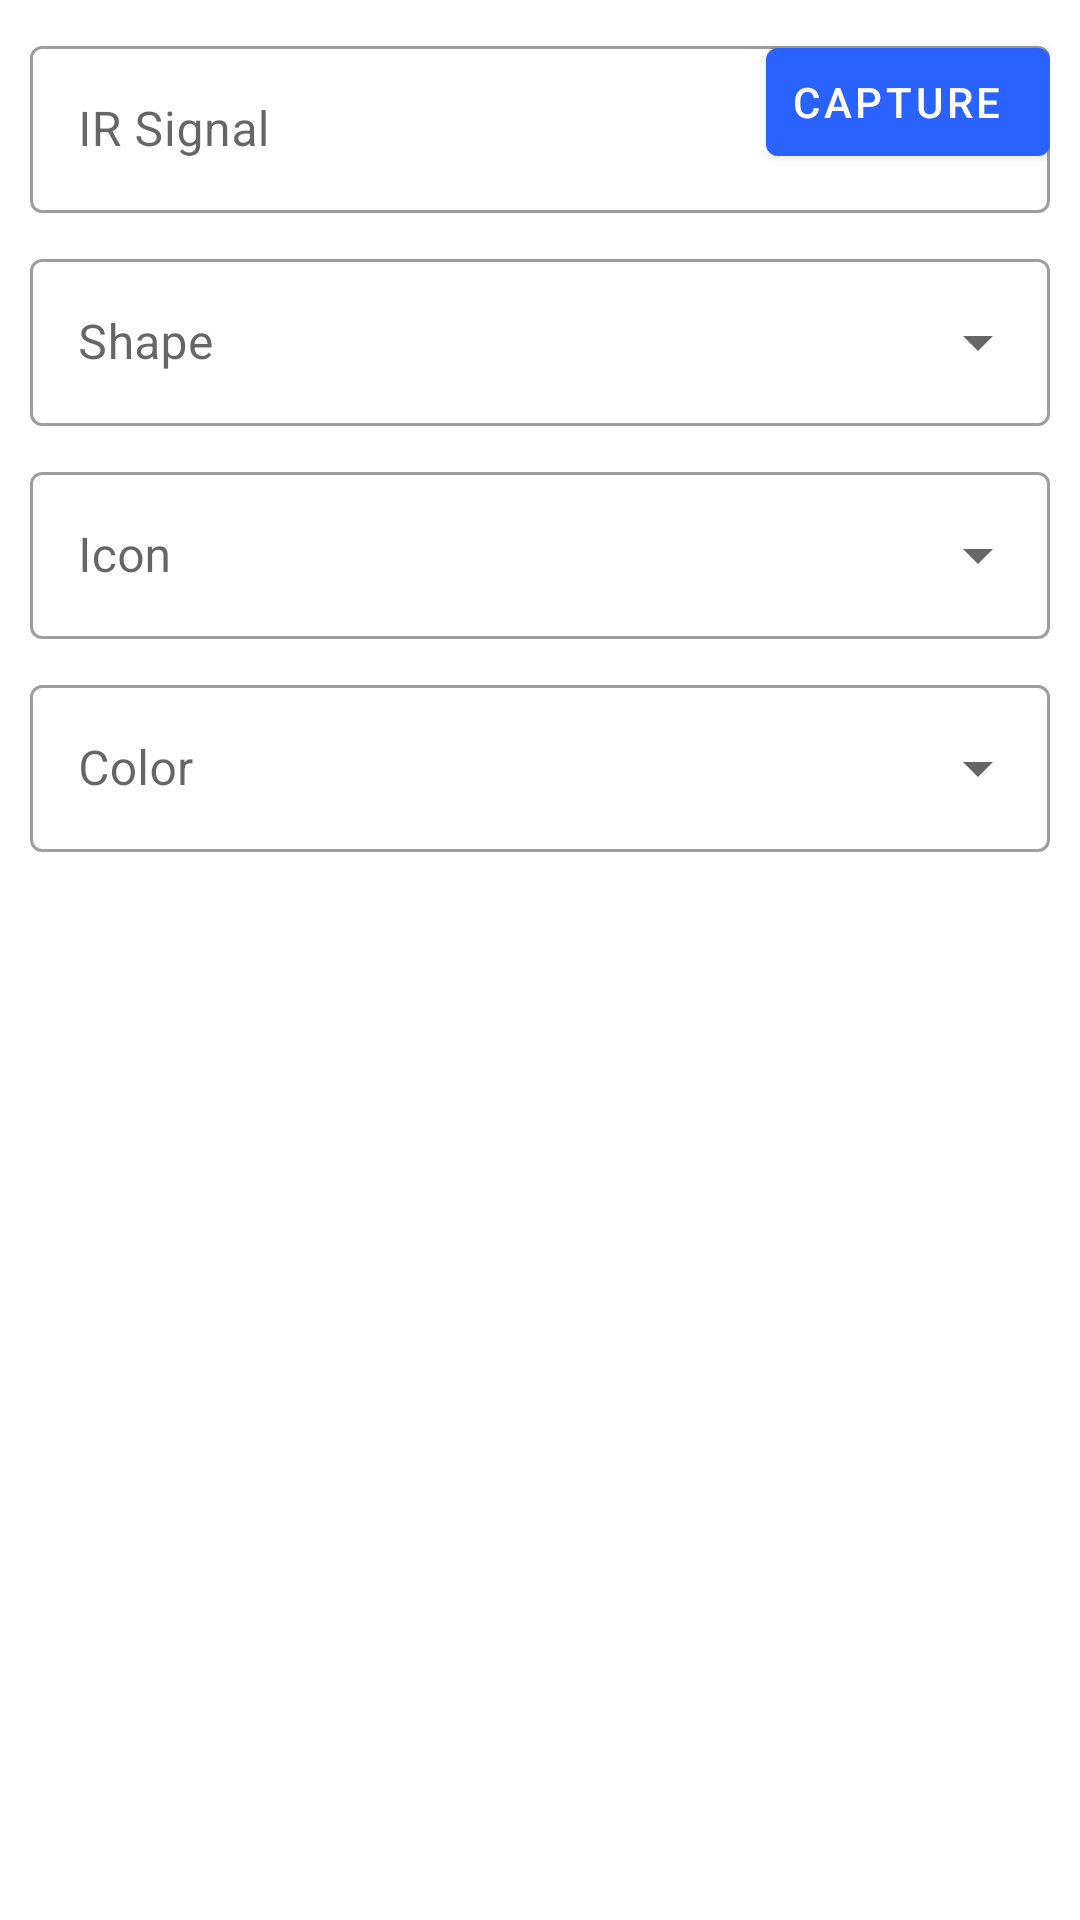

Android layout source for this screen:
<!-- AndroidManifest.xml: application theme AppTheme -->
<!-- res/layout/dialog_ctrledit_buttonparams.xml -->
<?xml version="1.0" encoding="utf-8"?>
<LinearLayout
    xmlns:android="http://schemas.android.com/apk/res/android"
    xmlns:app="http://schemas.android.com/apk/res-auto"
    xmlns:tools="http://schemas.android.com/tools"
    android:layout_width="wrap_content"
    android:layout_height="wrap_content"
    android:orientation="vertical"
    android:padding="10dp">
	<RelativeLayout
	    android:layout_width="wrap_content"
	    android:layout_height="wrap_content"
	    android:orientation="horizontal">
	    <com.google.android.material.textfield.TextInputLayout
	        android:layout_width="match_parent"
	        android:layout_height="wrap_content"
	        android:hint="IR Signal"
	        style="@style/Widget.MaterialComponents.TextInputLayout.OutlinedBox">
	        <com.google.android.material.textfield.TextInputEditText
	            android:id="@+id/dialog_ctrledit_signal"
	            android:layout_width="match_parent"
	            android:layout_height="wrap_content"
                android:enabled="true" />
	    </com.google.android.material.textfield.TextInputLayout>
	    <com.google.android.material.button.MaterialButton
	   		android:id="@+id/capture_button"
	   		android:paddingLeft="8dp"
		    android:layout_height="wrap_content"
		    android:layout_width="wrap_content"
            android:layout_alignParentEnd="true"
		    android:text="Capture"
		    android:textAllCaps="true"/>
	</RelativeLayout>
    <com.google.android.material.textfield.TextInputLayout
        style="@style/Widget.MaterialComponents.TextInputLayout.OutlinedBox.ExposedDropdownMenu"
        android:layout_width="match_parent"
        android:layout_height="wrap_content"
        android:layout_marginTop="10dp"
        android:hint="Shape">

        <AutoCompleteTextView
            android:id="@+id/dialog_ctrledit_shape"
            android:layout_width="match_parent"
            android:layout_height="match_parent"
            android:layout_weight="1"
            android:inputType="none"/>
    </com.google.android.material.textfield.TextInputLayout>
    <com.google.android.material.textfield.TextInputLayout
        style="@style/Widget.MaterialComponents.TextInputLayout.OutlinedBox.ExposedDropdownMenu"
        android:layout_width="match_parent"
        android:layout_height="wrap_content"
        android:layout_marginTop="10dp"
        android:hint="Icon">

        <AutoCompleteTextView
            android:id="@+id/dialog_ctrledit_icon"
            android:layout_width="match_parent"
            android:layout_height="match_parent"
            android:layout_weight="1"
            android:inputType="none"/>
    </com.google.android.material.textfield.TextInputLayout>
    <com.google.android.material.textfield.TextInputLayout
        style="@style/Widget.MaterialComponents.TextInputLayout.OutlinedBox.ExposedDropdownMenu"
        android:layout_width="match_parent"
        android:layout_height="wrap_content"
        android:layout_marginTop="10dp"
        android:hint="Color">

        <AutoCompleteTextView
            android:id="@+id/dialog_ctrledit_color"
            android:layout_width="match_parent"
            android:layout_height="match_parent"
            android:layout_weight="1"
            android:inputType="none"/>
    </com.google.android.material.textfield.TextInputLayout>
</LinearLayout>
<!-- resources referenced by this layout -->
<resources>
  <style name="AppTheme" parent="Theme.MaterialComponents.DayNight.NoActionBar">
  	    
  	    <item name="colorPrimary">@color/colorPrimary</item>
  	    <item name="colorSurface">@color/colorSurface</item>
  	    <item name="android:statusBarColor">@color/colorSurface</item>
  	    <item name="android:windowLightStatusBar">true</item>
  	    <item name="android:windowLightNavigationBar">true</item>
  	    <item name="android:navigationBarColor">@color/colorSurface</item>
  	</style>
  <color name="colorPrimary">#2962ff</color>
  <color name="colorSurface">@android:color/white</color>
</resources>
